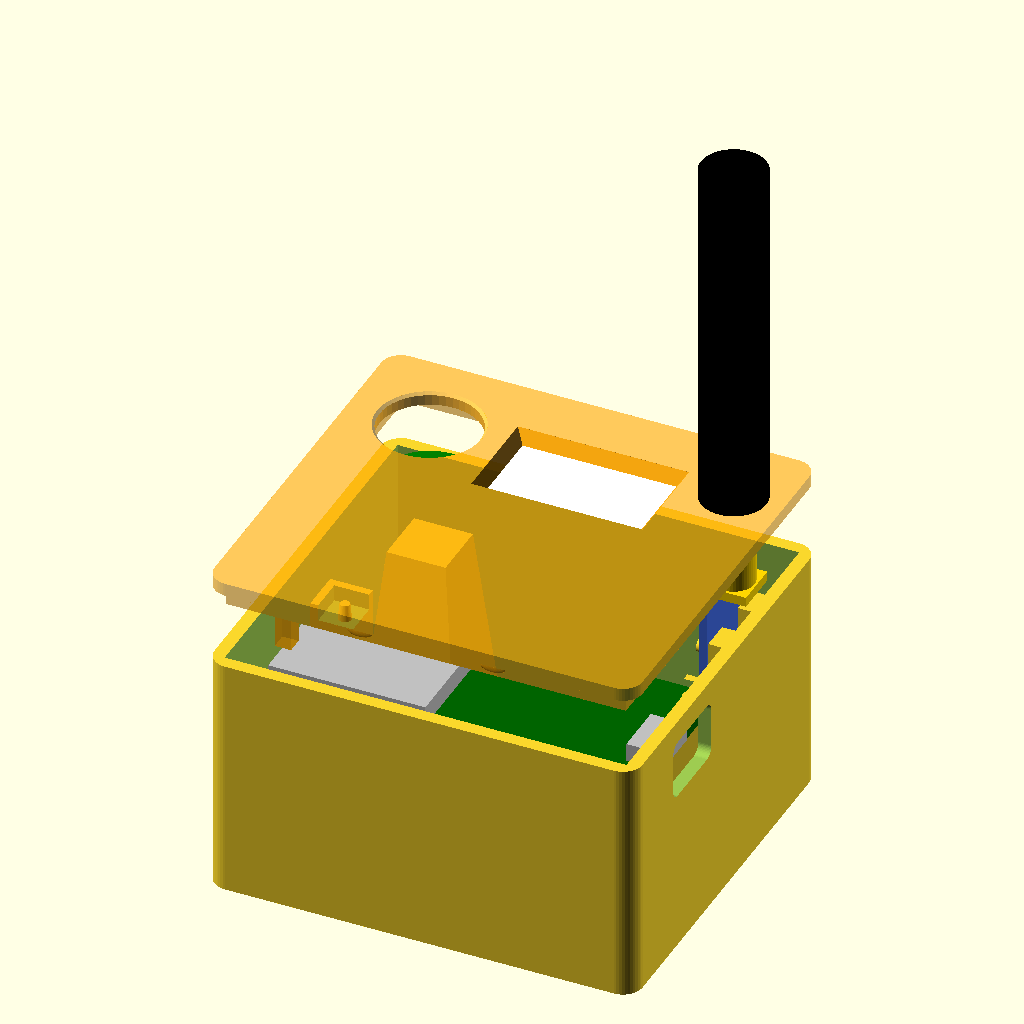
Cell 1 — every parameter at its default value.
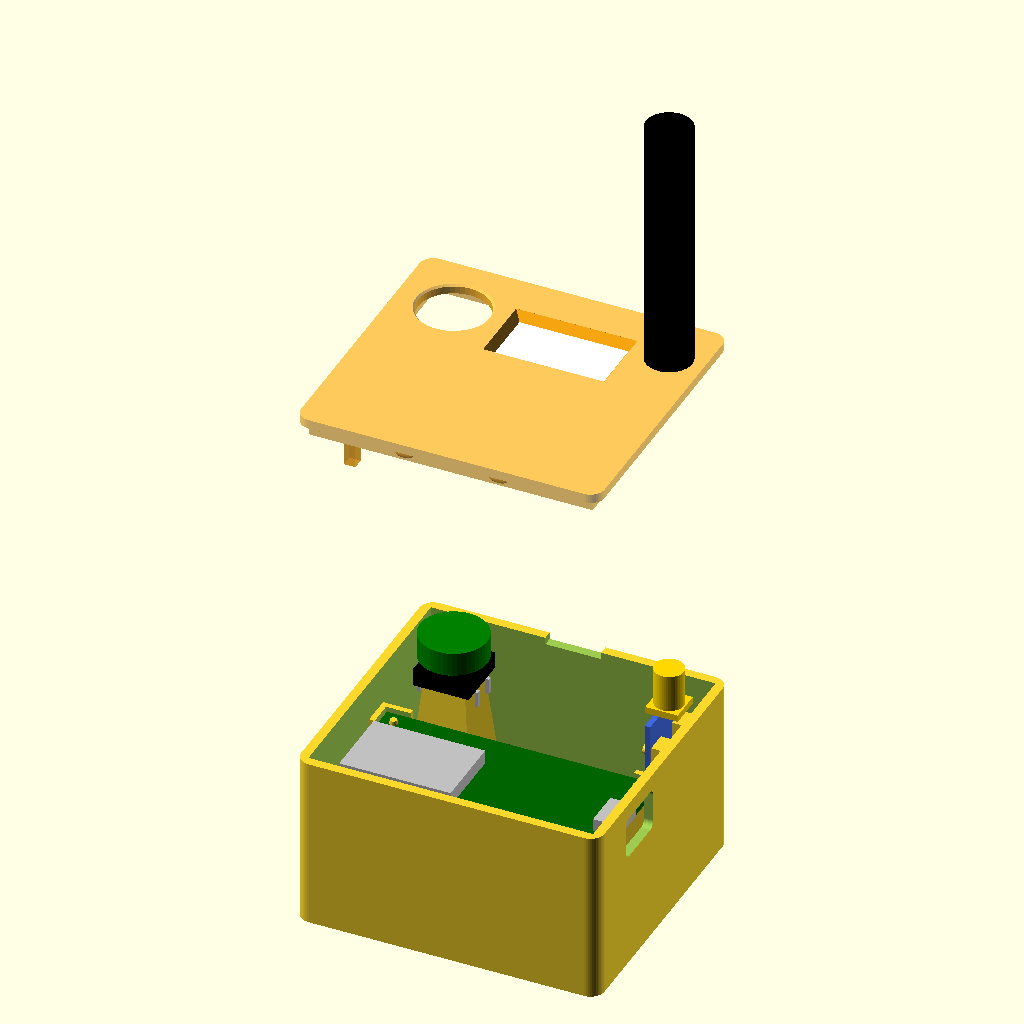
Cell 2 — lid_lift set to 80, the other parameters unchanged.
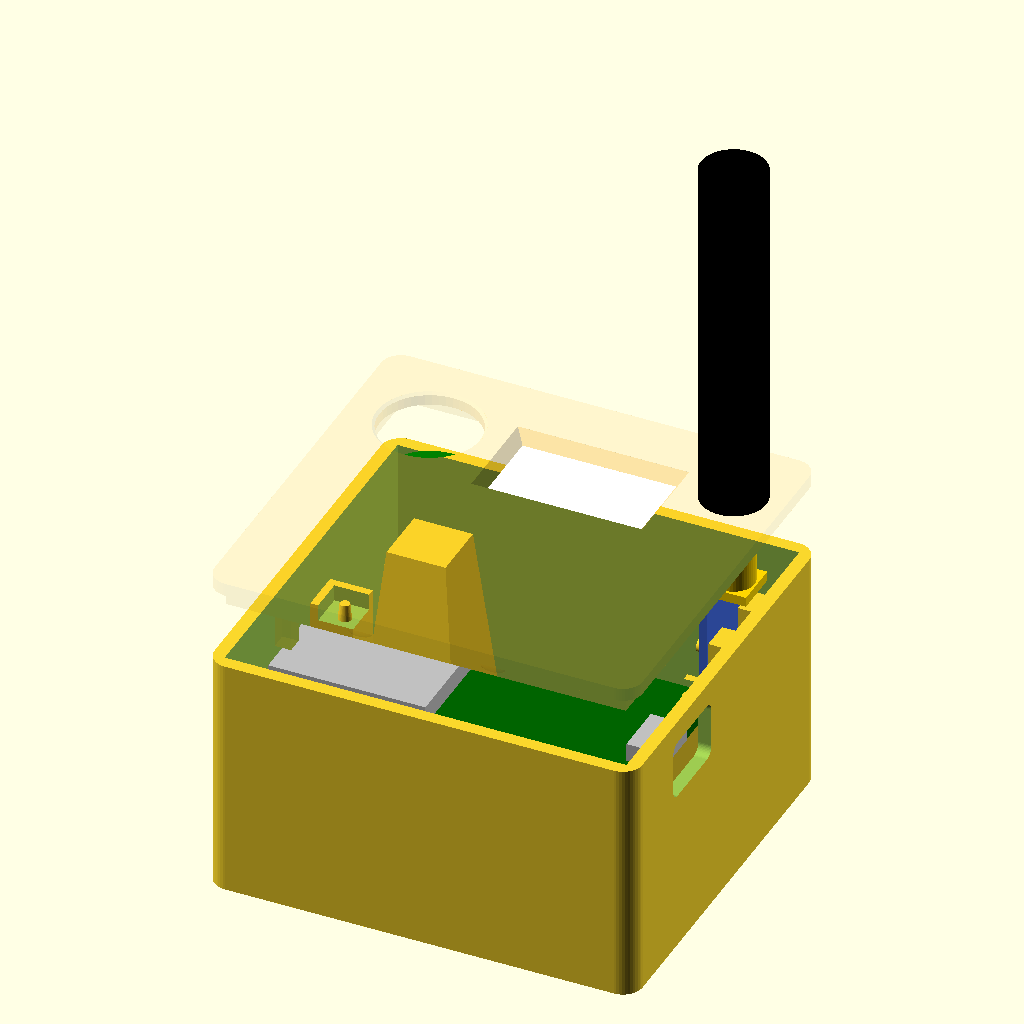
Cell 3: lid_opacity = 0.1 (everything else at default).
All cells are drawn from the same view direction (rotation 55°, 0°, 25°, orthographic, colour scheme Cornfield), but the view is re-fitted for each cell, so position and scale can differ between cells as well as the parameter.
The OpenSCAD source (hardware/enclosure.scad):
// Enclosure for the gate opener: NodeMCU v3 LoLin ("new NodeMCU V3", CH340G) +
// Ebyte E07-M1101D-SMA v2.0 (CC1101) + 0.96" 128x64 I2C OLED (SSD1306, GM009605)
// in the lid + 12x12 mm tactile switch with a round cap, wired with female dupont
// jumpers. It stands on a shelf or table with the button and the straight antenna
// on top.
// Part of github.com/nicorini/esp8266-gate-opener. All dimensions in mm.
//
// Print: PETG, 0.2 mm layers, 3 perimeters, 20-30 % infill, no supports.
// The box prints open side up; part = "lid" is already flipped for printing.
// STL files and the README images: sh hardware/render.sh
//
// Before printing
//   1. Measure your parts with a caliper and fix every value marked MEASURE.
//      Defaults come from the Ebyte datasheet and published NodeMCU drawings;
//      NodeMCU clones vary by up to 1 mm.
//   2. Power the bare electronics where the box will sit, antenna vertical, and
//      check that the gate opens from there. Keep it 10-20 cm from metal
//      (fridge, radiator, metal frames).
//   3. Print part = "test" (a 6 mm ring plus the lid) and tune lid_tol until the
//      lid clicks in and stays.
//
// Assembly
//   - NodeMCU: plug the jumpers first, then press the board onto the floor pegs,
//     USB towards the right wall, so the D1-D8 row faces the CC1101. Two fingers
//     under the lid keep it there.
//   - CC1101: plug its jumpers, lower it SMA up next to the right wall, push it
//     onto the two wall pegs, components facing the wall.
//   - Button: the tactile switch sits on the pillar in the back left corner, legs
//     hanging down on its left and right, a drop of hot glue under the body. The
//     pillar takes the press, the lid only guides the cap.
//   - OLED: glass towards the lid window, header towards the back wall, pressed
//     into the frame under the lid, a drop of hot glue on the PCB corners. The
//     flex cable folds round the front edge, where the frame leaves room. Wire
//     GND to G, VDD to 3V, SCK to D4, SDA to D3 (D1 and D2, the default I2C
//     pins, are taken by the CC1101 and the button).
//   - Lid: cap and SMA through their holes. Screwing the antenna on clamps the lid
//     between the antenna and the SMA body: unscrew the antenna to open the box.
//   - Wiring: see README.md. 10 cm jumpers fit best; bundle longer ones.
//   - Optional: stick-on rubber feet under the box.

// Open Window > Customizer in OpenSCAD to change these with menus, boxes and sliders.
/* [View] */
part = "both";        // [both:Preview, box:Box (export), lid:Lid (export), test:Fit test (export)]
// Preview only: how far the lid floats above the box (0 = closed)
lid_lift = 12;        // [0:1:80]
// Preview only: cut away everything in front of this depth to look inside (0 = off)
cut_y = 0;            // [0:1:60]
// Preview only: lid opacity (1 = solid)
lid_opacity = 0.6;    // [0.1:0.1:1]
show_box = true;
show_lid = true;
// Simplified electronics, preview only, never exported
show_nodemcu = true;
show_cc1101 = true;
show_oled = true;
show_button = true;
show_antenna = true;

/* [Shell] */
wall = 2.0;           // 4 lines with a 0.4 mm nozzle; floor too
r_out = 3;            // outer corner radius
lid_t = 2.0;          // lid plate
lip_h = 3;            // lid lip that goes into the box
lip_t = 1.6;
lid_tol = 0.15;       // lip-to-wall gap per side; too tight -> raise, too loose -> lower
lid_bump = 0.35;      // retention bumps on the lip
$fn = 48;

/* [NodeMCU v3 LoLin] */
mcu_l = 58;           // MEASURE: 57.8-59 depending on the clone
mcu_w = 31.5;         // MEASURE: 31-32
pcb_t = 1.6;          // MEASURE
pcb_tol = 0.3;        // gap around the PCB in the corner pockets
hole_dx = 52.3;       // MEASURE: mounting holes, centre to centre (photo estimate)
hole_dy = 25.5;       // MEASURE
mcu_peg_d = 2.0;      // MEASURE the holes: ~2.5 on this board, peg 0.5 smaller
peg_h = 2.5;
usb_over = 1.1;       // MEASURE: micro-USB overhang past the PCB edge
usb_w = 12.5;         // cutout for the micro-USB plug's overmould
usb_h = 9;            // 9, not 8: the bridge above it sags a little
usb_dz = 1.5;         // connector centre above the PCB top

/* [CC1101 E07-M1101D-SMA, Ebyte datasheet v1.20] */
cc_l = 30;  cc_w = 15;  cc_pcb_t = 1.2;
cc_hole_x = 7.5;      // MEASURE: mounting holes (dia 3) from the SMA edge; the
                      //   datasheet says 10, the photo of this board ~7.5
cc_hole_y = 2.7;      //   and from each long edge
sma_l = 9.6;          // MEASURE: SMA length past the PCB edge
sma_body_l = 1.5;     // MEASURE: thickness of the flat SMA flange at the PCB edge
sma_body_w = 7.0;     // MEASURE: width of that flange
sma_thread_d = 6.35;  // 1/4"-36
sma_d = 7;            // lid hole
cc_sma_dz = 1.8;      // MEASURE: SMA axis from the PCB face with the header pins
                      //   (the centre pin is soldered on the component face)
cc_peg_d = 2.4;       // for 3 mm holes

/* [Button: 12x12 tactile switch + round cap] */
btn_w = 12;           // MEASURE: switch body, square
btn_body_h = 3.8;     // MEASURE: switch body height, stem excluded
btn_top = 10.5;       // MEASURE: body underside (legs excluded) to the cap top, not pressed
btn_cap_d = 14.5;     // MEASURE: widest cap diameter (the ring at its base)
btn_proud = 2.5;      // cap above the lid
btn_post = 9;         // pillar top: the legs, 12.5 apart, hang outside it

/* [OLED 0.96" 128x64 I2C, GM009605] */
oled_pcb_w = 27.3;    // MEASURE: PCB along the header edge
oled_pcb_h = 27.8;    // MEASURE: PCB across it
oled_t = 3.7;         // MEASURE: glass face to PCB back, header spacer excluded
oled_fpc = 1.2;       // MEASURE: flex cable loop past the PCB edge opposite the header
oled_hdr_dy = 2.5;    // MEASURE: header pin row from the PCB edge
oled_view_w = 21.74;  // active area (SSD1306 0.96" panels: 21.74 x 10.86)
oled_view_h = 10.86;
oled_view_dy = 2.5;   // MEASURE: active area centre from the PCB centre, towards the header
mcu_top_h = 4.2;      // MEASURE: tallest part on the NodeMCU (ESP-12 module, raised)

// ---------- derived ----------
// Boards sit high enough for straight female dupont jumpers on the header pins.
hdr_spacer = 2.5;     // plastic spacer of the male headers
dupont_l = 14;        // female dupont housing
wire_bend = 8;        // room for the wire to turn past the housing
lift = hdr_spacer + dupont_l + wire_bend;

// NodeMCU: ESP-12 end at x = mcu_x0, USB end towards the right wall.
mcu_x0 = 1.5;
mcu_y0 = 1.5;
mcu_x1 = mcu_x0 + mcu_l;
cc_gap = 6.5;         // between the NodeMCU and the CC1101
cc_edge = lid_tol + lip_t + 0.3;  // CC1101 to back wall: its top corner clears the lid lip
in_x = mcu_x1 + usb_over + 0.7;
in_y = mcu_y0 + mcu_w + cc_gap + cc_w + cc_edge;
floor_t = wall;
in_h = max(lift + pcb_t + usb_dz + usb_h/2 + lip_h + 0.5,
           cc_l + sma_body_l + 1);
ox = in_x + 2*wall;  oy = in_y + 2*wall;  oz = floor_t + in_h;

// CC1101 stands vertical: PCB in a y-z plane, SMA body against the lid underside,
// header pins pointing -x. Inside coordinates.
// Wall standoff so the SMA flange clears the lid lip.
cc_standoff = cc_sma_dz - cc_pcb_t + sma_body_w/2 + 0.3 + lip_t + lid_tol;
cc_px = in_x - cc_standoff - cc_pcb_t;    // PCB face with the header pins
cc_y0 = in_y - cc_edge - cc_w;
cc_cy = cc_y0 + cc_w/2;
cc_z1 = in_h - sma_body_l;                // PCB top edge (SMA side)
cc_z0 = cc_z1 - cc_l;                     // PCB bottom edge (header side)
cc_hz = cc_z1 - cc_hole_x;                // mounting holes
sma_x = cc_px + cc_sma_dz;                // SMA axis
sma_out = sma_l - sma_body_l - lid_t;     // thread above the lid for the antenna

// Button in the free strip behind the NodeMCU, as far left as the lid lip allows.
lip_in = lid_tol + lip_t;                 // inner face of the lid lip, from the wall
btn_hole = btn_cap_d + 0.8;
btn_x = lip_in + 1 + btn_hole/2;
btn_y = (mcu_y0 + mcu_w + in_y)/2;
btn_seat = in_h + lid_t + btn_proud - btn_top;   // switch underside = pillar top
// OLED next to the button, header row over the free strip so its jumpers clear the
// NodeMCU; the rest of the module overhangs the NodeMCU, which sits low enough.
oled_frame = 1.2;
oled_x = btn_x + btn_hole/2 + 1.5 + oled_frame + 0.3 + oled_pcb_w/2;
oled_y = in_y - lip_in - oled_frame - 0.3 - oled_pcb_h/2;   // frame against the lip
oled_hdr_y = oled_y + oled_pcb_h/2 - oled_hdr_dy;
hx0 = mcu_x0 + (mcu_l - hole_dx)/2;
hy0 = mcu_y0 + (mcu_w - hole_dy)/2;

echo(str("Outside: ", ox, " x ", oy, " x ", oz + lid_t, " mm"));
echo(str("SMA thread above the lid: ", sma_out, " mm (want >= 3)"));
echo(str("Button pillar: ", btn_seat, " mm"));
assert(sma_out >= 2.5, "SMA thread too short for the antenna: check sma_l and sma_body_l");
assert(cc_z0 >= 0.5, "CC1101 hits the floor: raise in_h");
assert(in_h - oled_t >= lift + pcb_t + mcu_top_h + 0.5, "OLED touches the NodeMCU");
assert(oled_hdr_y - 1.27 >= mcu_y0 + mcu_w + 0.5, "OLED jumpers hit the NodeMCU");
assert(oled_x + oled_pcb_w/2 + 0.3 + oled_frame <= sma_x - sma_body_w/2 - 0.5,
       "OLED frame hits the SMA flange");
assert(btn_seat + btn_body_h <= in_h - 1, "Button body hits the lid: check btn_top");

// ---------- helpers ----------
module rbox(x, y, z, r) {
  hull() for (i = [r, x-r], j = [r, y-r]) translate([i, j, 0]) cylinder(r = r, h = z);
}
module inside() { translate([wall, wall, floor_t]) children(); }

module rrect_x(w, h, len, r = 1.5) {
  hull() for (j = [-w/2+r, w/2-r], k = [-h/2+r, h/2-r])
    translate([0, j, k]) rotate([0, 90, 0]) cylinder(r = r, h = len);
}

module peg(d) cylinder(d1 = d, d2 = d - 0.5, h = peg_h);

// Corner pocket for the NodeMCU: an L-shaped rim around a 5x5 seat.
// Posts closer than 2 mm to a wall are merged into it.
post_s = 5;
post_f = 1.2 + pcb_tol;
mcu_corners = [[mcu_x0, mcu_y0, -1, -1], [mcu_x1, mcu_y0, 1, -1],
               [mcu_x0, mcu_y0 + mcu_w, -1, 1], [mcu_x1, mcu_y0 + mcu_w, 1, 1]];

module corner_post(x, y, dx, dy) {
  q = [dx > 0 ? x - post_s : x - post_f,  dy > 0 ? y - post_s : y - post_f,
       dx > 0 ? x + post_f : x + post_s,  dy > 0 ? y + post_f : y + post_s];
  x0 = q[0] < 2 ? -0.5 : q[0];        x1 = in_x - q[2] < 2 ? in_x + 0.5 : q[2];
  y0 = q[1] < 2 ? -0.5 : q[1];        y1 = in_y - q[3] < 2 ? in_y + 0.5 : q[3];
  difference() {
    translate([x0, y0, 0]) cube([x1 - x0, y1 - y0, lift + 2.5]);
    translate([dx > 0 ? x - post_s - 1 : x - pcb_tol, dy > 0 ? y - post_s - 1 : y - pcb_tol, lift])
      cube([post_s + 1 + pcb_tol, post_s + 1 + pcb_tol, 10]);
  }
}

// Wall boss for one CC1101 hole: 4.5 mm square face, 45-degree underside so it
// prints without supports, horizontal peg into the hole.
module cc_boss(y) {
  d = cc_standoff;  s = 4.5;
  hull() {
    translate([in_x - d, y - s/2, cc_hz - s/2]) cube([d + 0.5, s, s]);
    translate([in_x - 0.01, y - s/2, cc_hz - s/2 - d]) cube([0.51, s, 0.01]);
  }
  translate([in_x - d, y, cc_hz]) rotate([0, -90, 0]) peg(cc_peg_d);
}

// ---------- box ----------
module box() {
  difference() {
    rbox(ox, oy, oz, r_out);
    translate([wall, wall, floor_t]) cube([in_x, in_y, in_h + 1]);
    // micro-USB
    inside() translate([in_x - 1, mcu_y0 + mcu_w/2, lift + pcb_t + usb_dz])
      rrect_x(usb_w, usb_h, wall + 2);
    // pry slot for the lid
    translate([ox/2 - 6, oy - wall - 1, oz - 1.5]) cube([12, wall + 2, 2]);
  }
  inside() {
    for (c = mcu_corners) corner_post(c[0], c[1], c[2], c[3]);
    for (i = [0, hole_dx], j = [0, hole_dy]) translate([hx0 + i, hy0 + j, lift]) peg(mcu_peg_d);
    for (y = [cc_y0 + cc_hole_y, cc_y0 + cc_w - cc_hole_y]) cc_boss(y);
    // button pillar, flared at the floor
    translate([btn_x, btn_y, 0]) hull() {
      translate([-btn_post/2, -btn_post/2, 0]) cube([btn_post, btn_post, btn_seat]);
      translate([-(btn_post + 6)/2, -(btn_post + 6)/2, 0]) cube([btn_post + 6, btn_post + 6, 0.01]);
    }
  }
}

// ---------- lid ----------
module lid() {
  finger_z = floor_t + lift + pcb_t + 0.3;          // 0.3 mm above the NodeMCU
  lip_x = in_x - 2*lid_tol;  lip_y = in_y - 2*lid_tol;
  difference() {
    union() {
      translate([0, 0, oz]) rbox(ox, oy, lid_t, r_out);
      translate([wall + lid_tol, wall + lid_tol, oz - lip_h]) {
        difference() {
          cube([lip_x, lip_y, lip_h]);
          translate([lip_t, lip_t, -1]) cube([lip_x - 2*lip_t, lip_y - 2*lip_t, lip_h + 2]);
        }
        // retention bumps on the long sides
        for (x = [lip_x/3, 2*lip_x/3], y = [0, lip_y])
          translate([x, y, lip_h/2]) scale([2, lid_bump, 1]) sphere(r = 1);
      }
      // OLED frame under the window, longer on the front for the flex loop
      translate([wall + oled_x, wall + oled_y - oled_fpc/2, oz - oled_t/2]) difference() {
        cube([oled_pcb_w + 0.6 + 2*oled_frame, oled_pcb_h + oled_fpc + 0.6 + 2*oled_frame, oled_t], center = true);
        cube([oled_pcb_w + 0.6, oled_pcb_h + oled_fpc + 0.6, oled_t + 1], center = true);
      }
      // fingers on the bare PCB near the ESP-12 end corners: 6.5 mm from the
      // end, 1.6 mm from the long edge (clear of pins, holes and resistors)
      for (y = [mcu_y0 + 1.6, mcu_y0 + mcu_w - 1.6])
        translate([wall + mcu_x0 + 6.5 - 1.25, wall + y - 1.25, finger_z])
          cube([2.5, 2.5, oz - finger_z + 0.01]);
    }
    // button cap
    translate([wall + btn_x, wall + btn_y, oz - 1]) {
      cylinder(d = btn_hole, h = lid_t + 2);
      // chamfer on the outer face, which prints on the bed
      translate([0, 0, 1 + lid_t - 0.4]) cylinder(d1 = btn_hole, d2 = btn_hole + 0.8, h = 0.41);
    }
    // SMA
    translate([wall + sma_x, wall + cc_cy, oz - 1]) cylinder(d = sma_d, h = lid_t + 2);
    // OLED window, 45-degree chamfer outwards
    translate([wall + oled_x, wall + oled_y + oled_view_dy, oz])
      hull() {
        translate([0, 0, -0.5]) cube([oled_view_w + 0.4, oled_view_h + 0.4, 1], center = true);
        translate([0, 0, lid_t]) cube([oled_view_w + 0.4 + 2*lid_t, oled_view_h + 0.4 + 2*lid_t, 0.02], center = true);
      }
  }
}

module lid_print() { translate([0, oy, oz + lid_t]) rotate([180, 0, 0]) lid(); }

// ---------- simplified electronics, preview only ----------
module parts(lid_dz = 0) {
  row_y = 1.25;                         // pin rows 1.25 mm from the long edges
  pin_x0 = 11.4;                        // first pin from the ESP-12 end; 15 per row
  hdr_w = 4*2.54;                       // CC1101 2x4 header, across the PCB
  inside() {
    // NodeMCU with jumpers on both rows
    if (show_nodemcu) translate([mcu_x0, mcu_y0, lift]) {
      color("darkgreen") cube([mcu_l, mcu_w, pcb_t]);
      color("silver") translate([0.8, (mcu_w - 16)/2, pcb_t]) cube([24, 16, 3]);
      color("silver") translate([mcu_l - 5.5 + usb_over, mcu_w/2 - 4, pcb_t]) cube([5.5, 8, 2.8]);
      for (y = [row_y, mcu_w - row_y]) {
        color("black") translate([pin_x0 - 1.27, y - 1.27, -hdr_spacer]) cube([15*2.54, 2.54, hdr_spacer]);
        color("dimgray") translate([pin_x0 - 1.27, y - 1.27, -hdr_spacer - dupont_l])
          cube([15*2.54, 2.54, dupont_l]);
      }
    }
    // CC1101 standing, header at the bottom, jumpers towards -x
    if (show_cc1101) translate([cc_px, cc_y0, cc_z0]) {
      color("royalblue") cube([cc_pcb_t, cc_w, cc_l]);
      color("black") translate([-hdr_spacer, (cc_w - hdr_w)/2, 0.3]) cube([hdr_spacer, hdr_w, 2*2.54]);
      color("dimgray") translate([-hdr_spacer - dupont_l, (cc_w - hdr_w)/2, 0.3])
        cube([dupont_l, hdr_w, 2*2.54]);
    }
    if (show_cc1101) translate([sma_x, cc_cy, cc_z1]) {
      color("gold") translate([0, 0, sma_body_l/2]) cube([sma_body_w, sma_body_w, sma_body_l - 0.01], center = true);
      color("gold") translate([0, 0, sma_body_l]) cylinder(d = sma_thread_d, h = sma_l - sma_body_l);
    }
    // straight antenna on top of the lid
    if (show_antenna) color("black") translate([sma_x, cc_cy, in_h + lid_t + lid_dz]) cylinder(d = 10, h = 55);
    // OLED: PCB + glass, flex loop on the front edge, 4-pin header along the back
    // edge pointing down, jumpers
    if (show_oled) translate([oled_x, oled_y, in_h + lid_dz]) {
      color("white") translate([0, 0, -oled_t/2]) cube([oled_pcb_w, oled_pcb_h, oled_t], center = true);
      color("orange") translate([-6, -oled_pcb_h/2 - oled_fpc, -oled_t]) cube([12, oled_fpc, oled_t]);
      translate([-2*2.54, oled_hdr_y - oled_y - 1.27, -oled_t]) {
        color("black") translate([0, 0, -hdr_spacer]) cube([4*2.54, 2.54, hdr_spacer]);
        color("dimgray") translate([0, 0, -hdr_spacer - dupont_l]) cube([4*2.54, 2.54, dupont_l]);
      }
    }
    // tactile switch on its pillar: body, legs, stem, cap
    if (show_button) translate([btn_x, btn_y, btn_seat]) {
      color("black") translate([-btn_w/2, -btn_w/2, 0]) cube([btn_w, btn_w, btn_body_h]);
      color("silver") for (i = [-1, 1], j = [-1, 1])
        translate([i*6.25 - 0.35, j*2.5 - 0.5, -3.5]) cube([0.7, 1, 3.5]);
      color("green") translate([0, 0, btn_body_h]) cylinder(d = 4, h = 1.5);
      color("green") translate([0, 0, btn_body_h + 1.5]) cylinder(d = btn_cap_d, h = btn_top - btn_body_h - 1.5);
    }
  }
}

// ---------- output ----------
module scene() {
  if (show_box) box();
  if (show_lid) color("orange", lid_opacity) translate([0, 0, lid_lift]) lid();
  parts(lid_dz = lid_lift);
}

if (part == "box") box();
else if (part == "lid") lid_print();
else if (part == "test") {
  translate([0, 0, -(oz - 6)]) intersection() {
    box();
    translate([-1, -1, oz - 6]) cube([ox + 2, oy + 2, 10]);
  }
  translate([ox + 5, 0, 0]) lid_print();
}
else if (cut_y > 0) intersection() {  // the cut view loses the colours
  scene();
  translate([-1, wall + cut_y, -1]) cube([ox + 2, oy + 2, 200]);
}
else scene();
Customizer parameters (derived from the source; name, type, default, range or options):
part: string, default "both", options "both", "box", "lid", "test"
lid_lift: number, default 12, range 0 to 80, step 1
cut_y: number, default 0, range 0 to 60, step 1
lid_opacity: number, default 0.6, range 0.1 to 1, step 0.1
show_box: bool, default true
show_lid: bool, default true
show_nodemcu: bool, default true
show_cc1101: bool, default true
show_oled: bool, default true
show_button: bool, default true
show_antenna: bool, default true
wall: number, default 2
r_out: number, default 3
lid_t: number, default 2
lip_h: number, default 3
lip_t: number, default 1.6
lid_tol: number, default 0.15
lid_bump: number, default 0.35
mcu_l: number, default 58
mcu_w: number, default 31.5
pcb_t: number, default 1.6
pcb_tol: number, default 0.3
hole_dx: number, default 52.3
hole_dy: number, default 25.5
mcu_peg_d: number, default 2
peg_h: number, default 2.5
usb_over: number, default 1.1
usb_w: number, default 12.5
usb_h: number, default 9
usb_dz: number, default 1.5
cc_hole_x: number, default 7.5
cc_hole_y: number, default 2.7
sma_l: number, default 9.6
sma_body_l: number, default 1.5
sma_body_w: number, default 7
sma_thread_d: number, default 6.35
sma_d: number, default 7
cc_sma_dz: number, default 1.8
cc_peg_d: number, default 2.4
btn_w: number, default 12
btn_body_h: number, default 3.8
btn_top: number, default 10.5
btn_cap_d: number, default 14.5
btn_proud: number, default 2.5
btn_post: number, default 9
oled_pcb_w: number, default 27.3
oled_pcb_h: number, default 27.8
oled_t: number, default 3.7
oled_fpc: number, default 1.2
oled_hdr_dy: number, default 2.5
oled_view_w: number, default 21.74
oled_view_h: number, default 10.86
oled_view_dy: number, default 2.5
mcu_top_h: number, default 4.2
hdr_spacer: number, default 2.5
dupont_l: number, default 14
wire_bend: number, default 8
mcu_x0: number, default 1.5
mcu_y0: number, default 1.5
cc_gap: number, default 6.5
oled_frame: number, default 1.2
